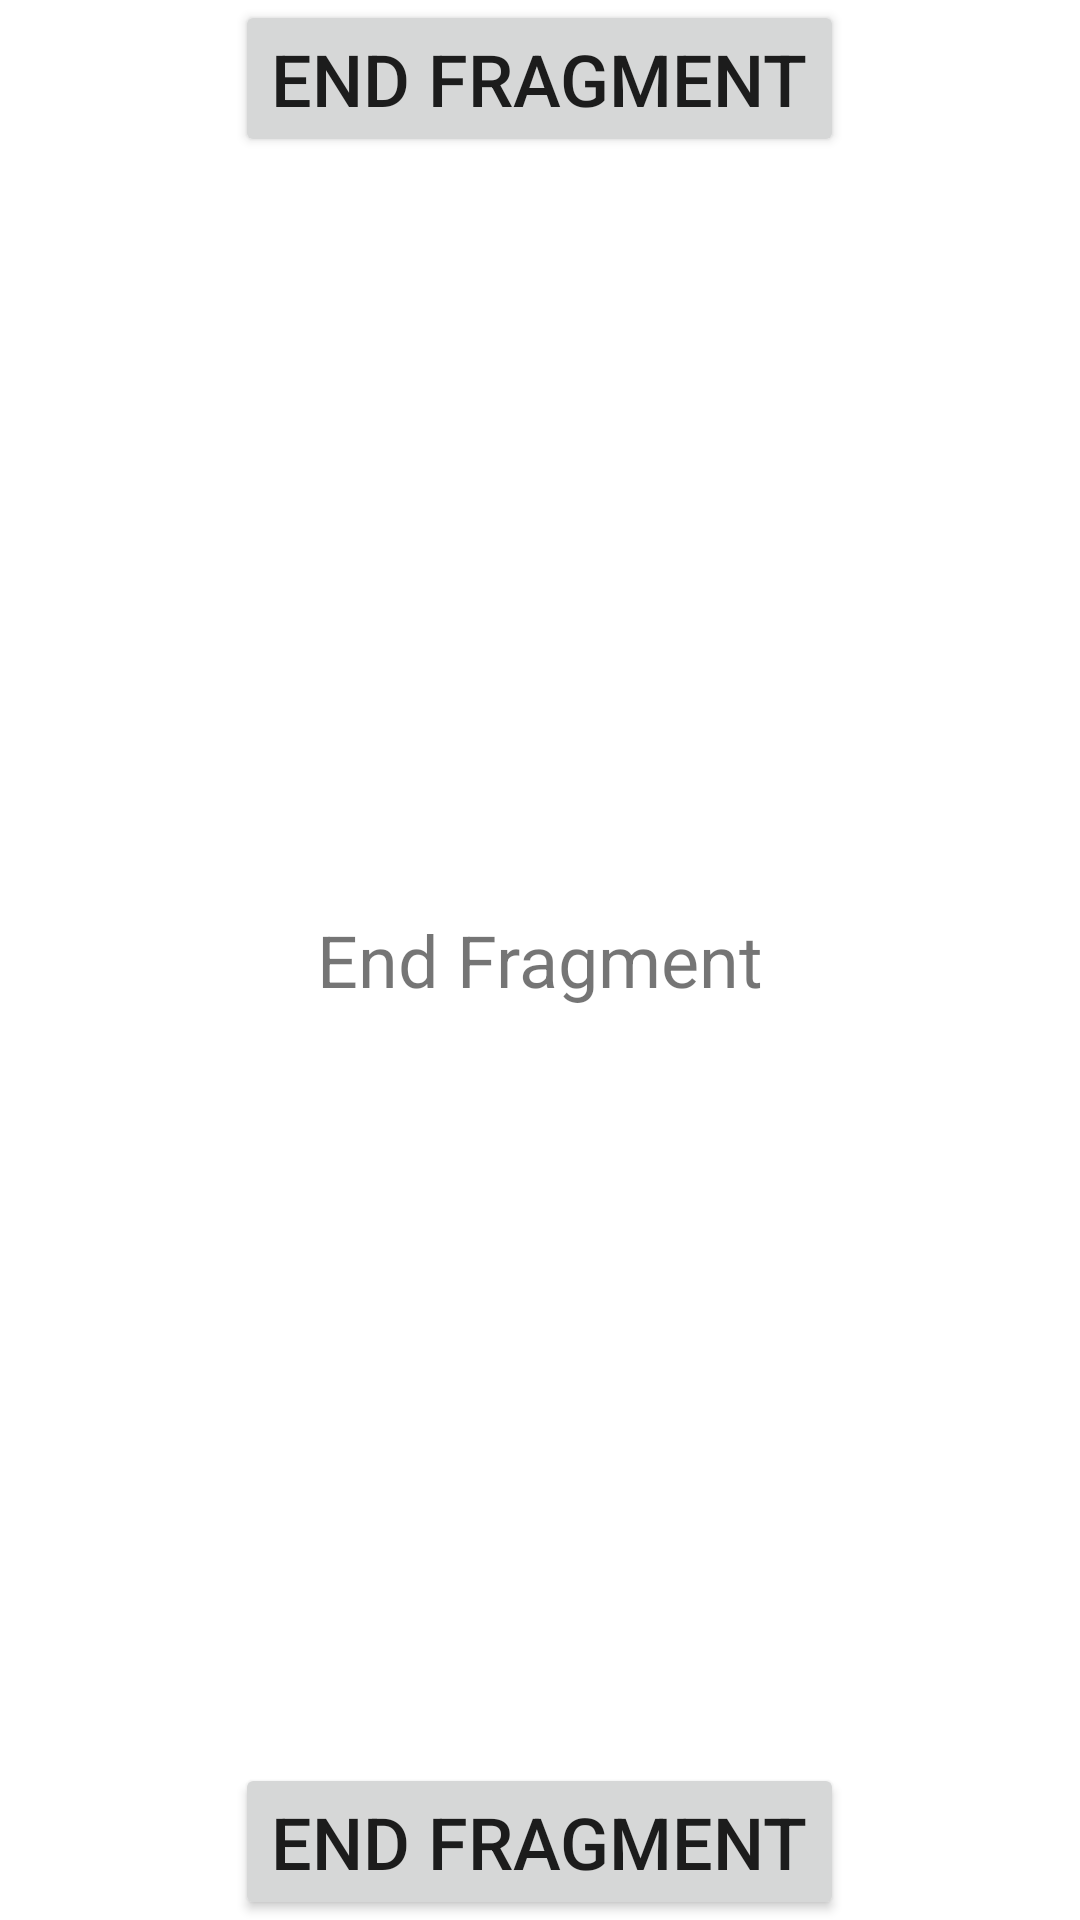

Here is an Android app screen rendered from its layout file. Give the layout XML and the strings, colors and styles it references.
<!-- AndroidManifest.xml: application theme Theme.ApplicationFragment -->
<!-- res/layout/fragment_end.xml -->
<?xml version="1.0" encoding="utf-8"?>
<FrameLayout xmlns:android="http://schemas.android.com/apk/res/android"
    xmlns:tools="http://schemas.android.com/tools"
    android:layout_width="match_parent"
    android:layout_height="match_parent"
    tools:context=".EndFragment">


    <Button
        android:layout_gravity="center_horizontal"
        android:layout_width="wrap_content"
        android:layout_height="wrap_content"
        android:text="@string/end_fragment"/>

    <TextView
        android:layout_gravity="center"
        android:layout_width="wrap_content"
        android:layout_height="wrap_content"
        android:text="@string/end_fragment"/>


    <Button
        android:layout_gravity="center_horizontal|bottom"
        android:layout_width="wrap_content"
        android:layout_height="wrap_content"
        android:text="@string/end_fragment"/>


</FrameLayout>
<!-- resources referenced by this layout -->
<resources>
  <string name="end_fragment">End Fragment</string>
  <style name="Theme.ApplicationFragment" parent="Theme.MaterialComponents.DayNight.DarkActionBar">
          
          <item name="colorPrimary">@color/purple_500</item>
          <item name="colorPrimaryVariant">@color/purple_700</item>
          <item name="colorOnPrimary">@color/white</item>
          
          <item name="colorSecondary">@color/teal_200</item>
          <item name="colorSecondaryVariant">@color/teal_700</item>
          <item name="colorOnSecondary">@color/black</item>
          
          <item name="android:statusBarColor" tools:targetApi="l">?attr/colorPrimaryVariant</item>
          
          <item name="android:textSize">24sp</item>
      </style>
  <!-- not gathered from this repository: default colours our renderer supplied (Android Studio template values) -->
  <color name="purple_500">#FF6200EE</color>
  <color name="purple_700">#FF3700B3</color>
  <color name="teal_200">#FF03DAC5</color>
  <color name="teal_700">#FF018786</color>
  <color name="black">#FF000000</color>
  <color name="white">#FFFFFFFF</color>
</resources>
